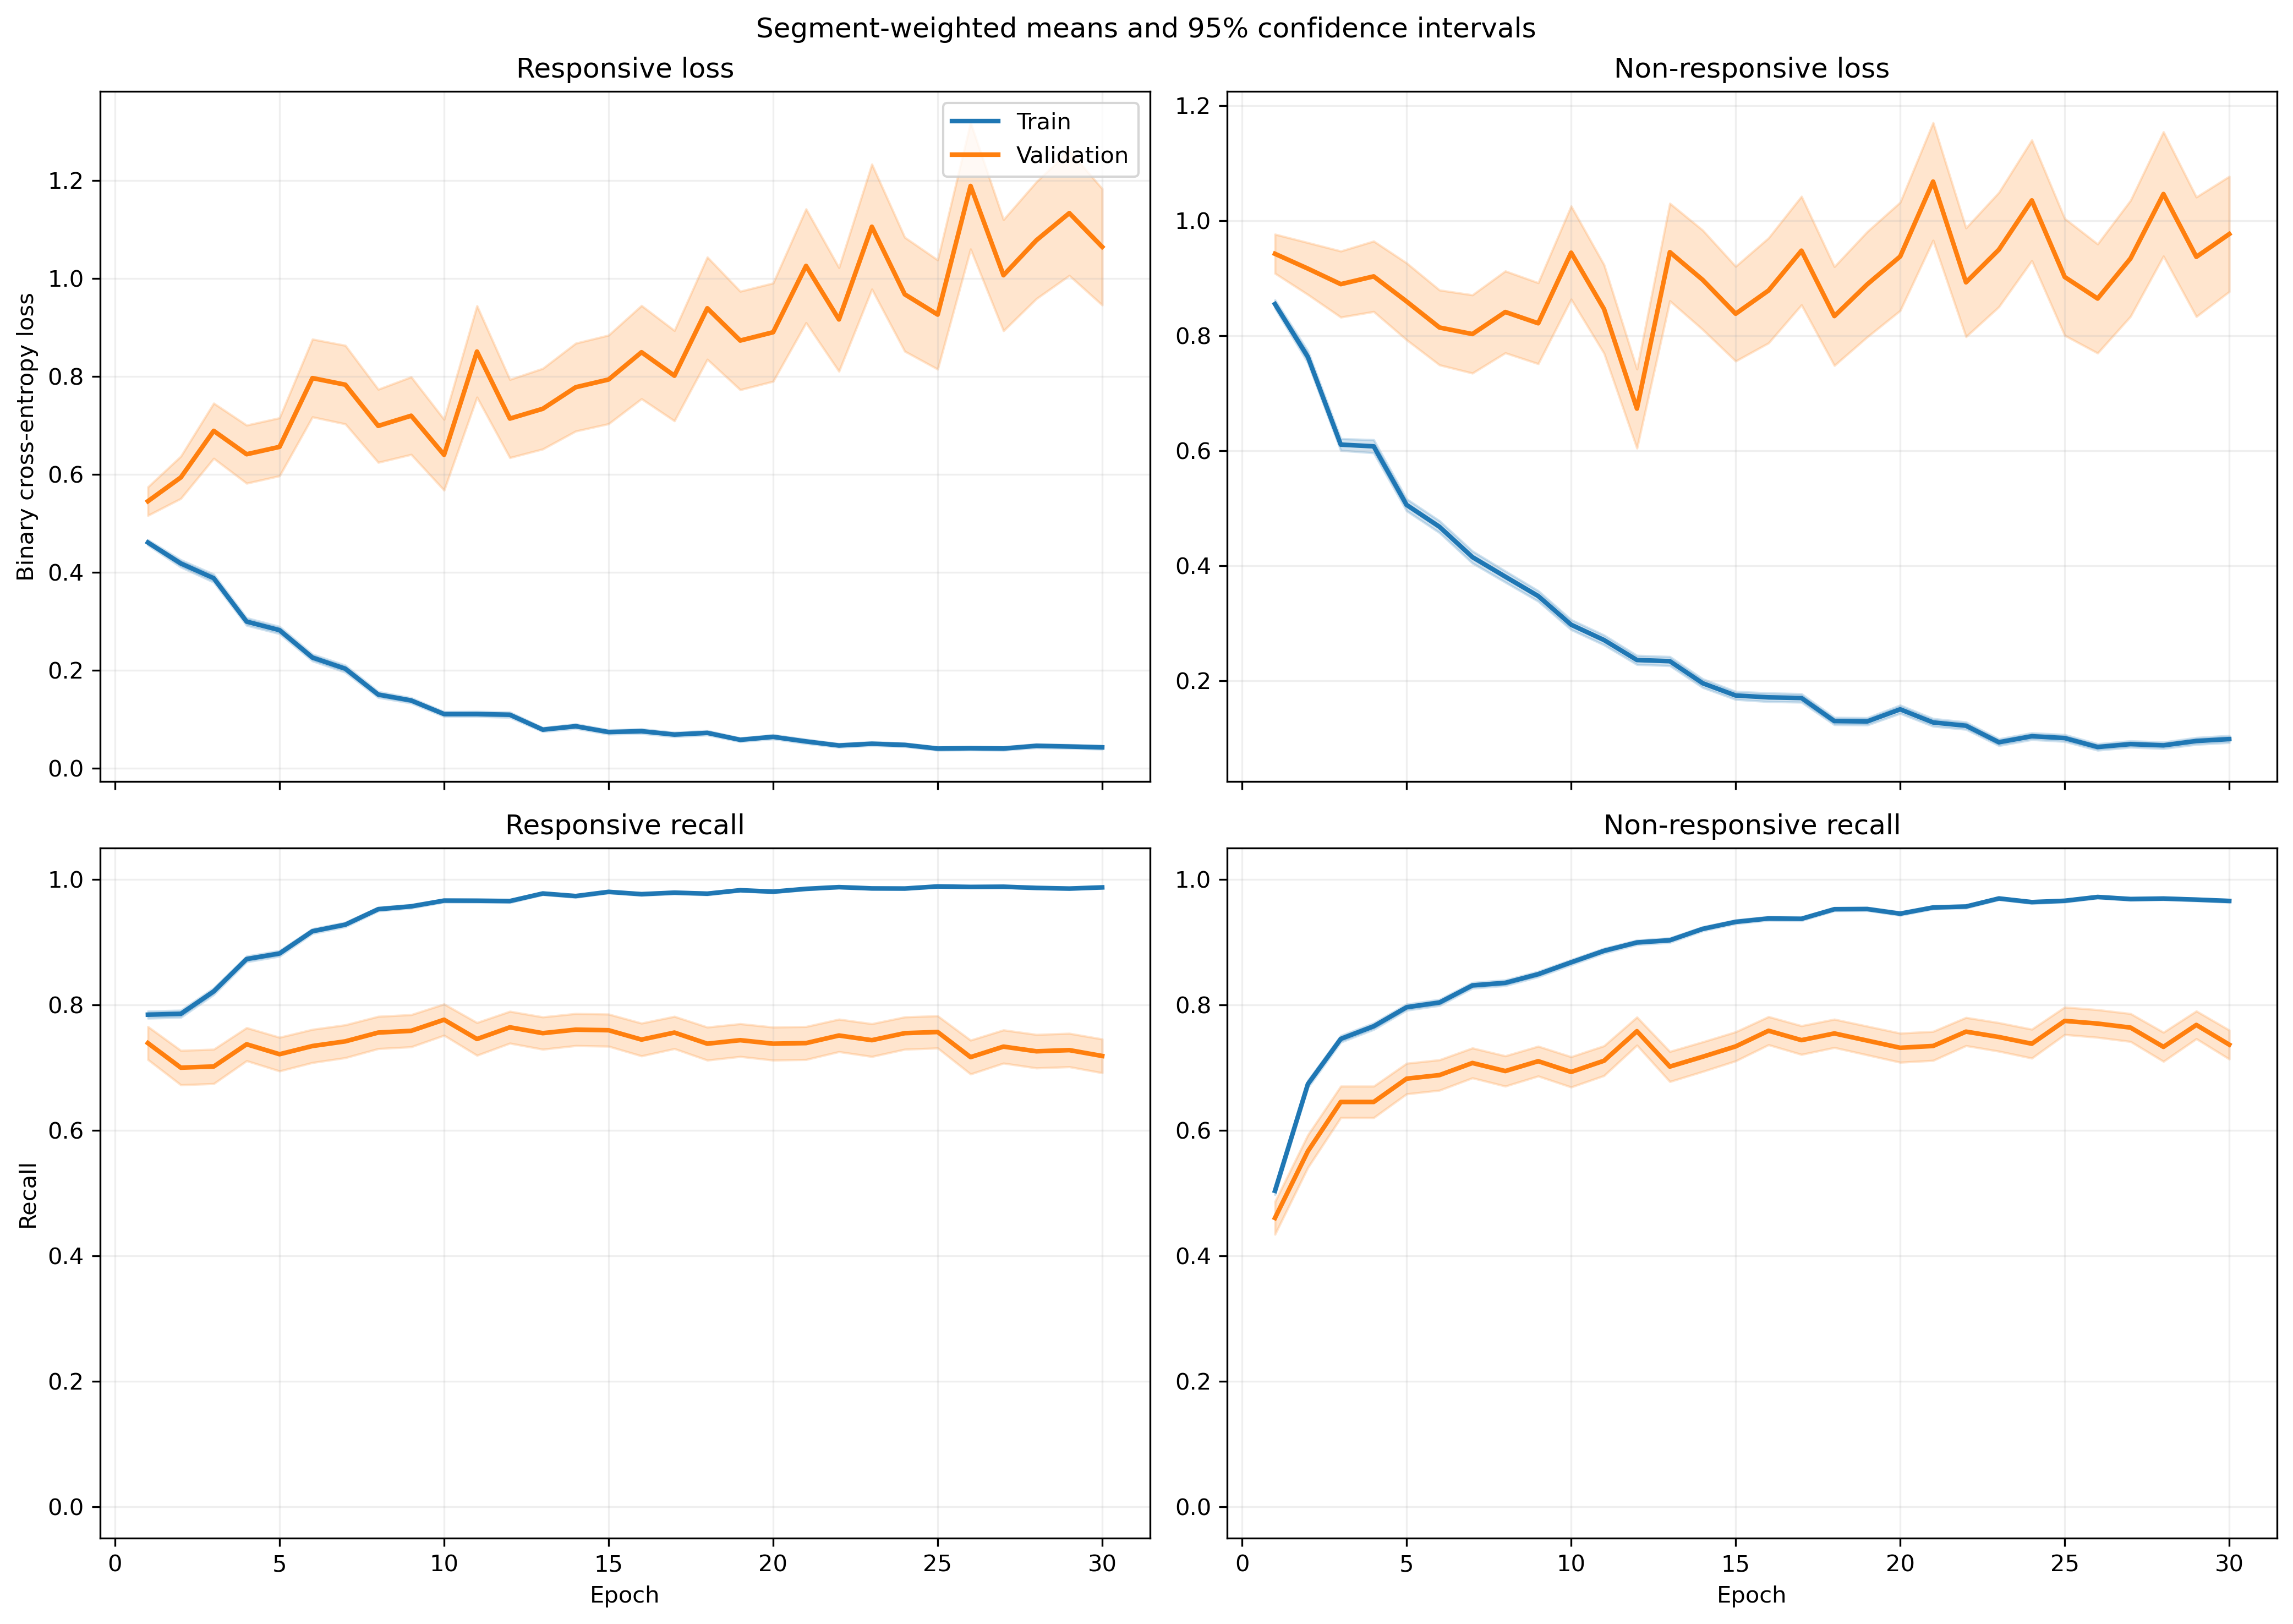

Source data for this figure (header and first rows):
fold, epoch, split, r_loss, r_loss_count, r_loss_sum, r_loss_sum_sq, r_recall, r_recall_count, r_recall_sum, r_recall_sum_sq, nr_loss, nr_loss_count, nr_loss_sum, nr_loss_sum_sq, nr_recall, nr_recall_count, nr_recall_sum, nr_recall_sum_sq
1, 1, train, 0.4444, 1063, 472.4, 331.2, 0.8156, 1063, 867.0, 867.0, 0.9016, 1401, 1263, 1549, 0.439, 1401, 615.0, 615.0
1, 1, validation, 0.139, 10, 1.39, 0.2465, 1.0, 10, 10.0, 10.0, , 0, 0.0, 0.0, , 0, 0.0, 0.0
1, 2, train, 0.4245, 1063, 451.2, 582.6, 0.778, 1063, 827.0, 827.0, 0.7703, 1401, 1079, 2094, 0.6909, 1401, 968.0, 968.0
1, 2, validation, 0.05912, 10, 0.5912, 0.05237, 1.0, 10, 10.0, 10.0, , 0, 0.0, 0.0, , 0, 0.0, 0.0
1, 3, train, 0.3937, 1063, 418.5, 565.2, 0.8203, 1063, 872.0, 872.0, 0.5742, 1401, 804.4, 1496, 0.768, 1401, 1076, 1076
1, 3, validation, 0.06599, 10, 0.6599, 0.065, 1.0, 10, 10.0, 10.0, , 0, 0.0, 0.0, , 0, 0.0, 0.0
1, 4, train, 0.3205, 1063, 340.7, 483.7, 0.8721, 1063, 927.0, 927.0, 0.6118, 1401, 857.1, 1663, 0.7452, 1401, 1044, 1044
1, 4, validation, 0.05075, 10, 0.5075, 0.03313, 1.0, 10, 10.0, 10.0, , 0, 0.0, 0.0, , 0, 0.0, 0.0
1, 5, train, 0.3057, 1063, 325, 415.9, 0.8645, 1063, 919.0, 919.0, 0.5324, 1401, 745.9, 1365, 0.7823, 1401, 1096, 1096
1, 5, validation, 0.06439, 10, 0.6439, 0.06577, 1.0, 10, 10.0, 10.0, , 0, 0.0, 0.0, , 0, 0.0, 0.0
1, 6, train, 0.3385, 1063, 359.8, 447.4, 0.8551, 1063, 909.0, 909.0, 0.3475, 1401, 486.8, 858.3, 0.863, 1401, 1209, 1209
1, 6, validation, 0.1368, 10, 1.368, 0.9125, 0.9, 10, 9.0, 9.0, , 0, 0.0, 0.0, , 0, 0.0, 0.0
1, 7, train, 0.1974, 1063, 209.8, 447.5, 0.9426, 1063, 1002, 1002, 0.3919, 1401, 549.1, 1223, 0.8315, 1401, 1165, 1165
1, 7, validation, 0.02583, 10, 0.2583, 0.0085, 1.0, 10, 10.0, 10.0, , 0, 0.0, 0.0, , 0, 0.0, 0.0
1, 8, train, 0.1554, 1063, 165.2, 255.5, 0.9473, 1063, 1007, 1007, 0.3968, 1401, 555.9, 1188, 0.8287, 1401, 1161, 1161
1, 8, validation, 0.04673, 10, 0.4673, 0.03089, 1.0, 10, 10.0, 10.0, , 0, 0.0, 0.0, , 0, 0.0, 0.0
1, 9, train, 0.1771, 1063, 188.3, 208.4, 0.9285, 1063, 987.0, 987.0, 0.2927, 1401, 410.1, 824, 0.8779, 1401, 1230, 1230
1, 9, validation, 0.1526, 10, 1.526, 1.423, 0.9, 10, 9.0, 9.0, , 0, 0.0, 0.0, , 0, 0.0, 0.0
1, 10, train, 0.1104, 1063, 117.3, 126.4, 0.9737, 1063, 1035, 1035, 0.2528, 1401, 354.1, 607.6, 0.8822, 1401, 1236, 1236
1, 10, validation, 0.04626, 10, 0.4626, 0.03026, 1.0, 10, 10.0, 10.0, , 0, 0.0, 0.0, , 0, 0.0, 0.0
1, 11, train, 0.1205, 1063, 128.1, 132.4, 0.9605, 1063, 1021, 1021, 0.2099, 1401, 294.1, 482.1, 0.9172, 1401, 1285, 1285
1, 11, validation, 0.05738, 10, 0.5738, 0.04552, 1.0, 10, 10.0, 10.0, , 0, 0.0, 0.0, , 0, 0.0, 0.0
1, 12, train, 0.08599, 1063, 91.41, 104.6, 0.9718, 1063, 1033, 1033, 0.2527, 1401, 354, 739.3, 0.8908, 1401, 1248, 1248
1, 12, validation, 0.01447, 10, 0.1447, 0.006114, 1.0, 10, 10.0, 10.0, , 0, 0.0, 0.0, , 0, 0.0, 0.0
1, 13, train, 0.1197, 1063, 127.2, 183.8, 0.952, 1063, 1012, 1012, 0.2143, 1401, 300.2, 659.6, 0.9208, 1401, 1290, 1290
1, 13, validation, 0.03585, 10, 0.3585, 0.04886, 1.0, 10, 10.0, 10.0, , 0, 0.0, 0.0, , 0, 0.0, 0.0
1, 14, train, 0.06407, 1063, 68.11, 88.9, 0.9849, 1063, 1047, 1047, 0.1979, 1401, 277.3, 598.8, 0.9251, 1401, 1296, 1296
1, 14, validation, 0.006088, 10, 0.06088, 0.0004955, 1.0, 10, 10.0, 10.0, , 0, 0.0, 0.0, , 0, 0.0, 0.0
1, 15, train, 0.09543, 1063, 101.4, 165.6, 0.969, 1063, 1030, 1030, 0.1818, 1401, 254.7, 666.9, 0.9322, 1401, 1306, 1306
1, 15, validation, 0.004674, 10, 0.04674, 0.0004343, 1.0, 10, 10.0, 10.0, , 0, 0.0, 0.0, , 0, 0.0, 0.0
1, 16, train, 0.07343, 1063, 78.05, 103.8, 0.9793, 1063, 1041, 1041, 0.1943, 1401, 272.3, 535.9, 0.9208, 1401, 1290, 1290
1, 16, validation, 0.008432, 10, 0.08432, 0.0008965, 1.0, 10, 10.0, 10.0, , 0, 0.0, 0.0, , 0, 0.0, 0.0
1, 17, train, 0.1121, 1063, 119.2, 279.7, 0.9605, 1063, 1021, 1021, 0.1124, 1401, 157.4, 376.7, 0.9579, 1401, 1342, 1342
1, 17, validation, 0.03068, 10, 0.3068, 0.06013, 1.0, 10, 10.0, 10.0, , 0, 0.0, 0.0, , 0, 0.0, 0.0
1, 18, train, 0.07711, 1063, 81.97, 187, 0.984, 1063, 1046, 1046, 0.1096, 1401, 153.5, 348.3, 0.9593, 1401, 1344, 1344
1, 18, validation, 0.004928, 10, 0.04928, 0.000343, 1.0, 10, 10.0, 10.0, , 0, 0.0, 0.0, , 0, 0.0, 0.0
1, 19, train, 0.04155, 1063, 44.17, 49.94, 0.9944, 1063, 1057, 1057, 0.174, 1401, 243.8, 495.7, 0.9336, 1401, 1308, 1308
1, 19, validation, 0.007889, 10, 0.07889, 0.0009574, 1.0, 10, 10.0, 10.0, , 0, 0.0, 0.0, , 0, 0.0, 0.0
1, 20, train, 0.07275, 1063, 77.34, 113.6, 0.9802, 1063, 1042, 1042, 0.09412, 1401, 131.9, 278, 0.9665, 1401, 1354, 1354
1, 20, validation, 0.008785, 10, 0.08785, 0.001239, 1.0, 10, 10.0, 10.0, , 0, 0.0, 0.0, , 0, 0.0, 0.0
1, 21, train, 0.03437, 1063, 36.54, 58.51, 0.9944, 1063, 1057, 1057, 0.1203, 1401, 168.6, 370.8, 0.9593, 1401, 1344, 1344
1, 21, validation, 0.004696, 10, 0.04696, 0.0003231, 1.0, 10, 10.0, 10.0, , 0, 0.0, 0.0, , 0, 0.0, 0.0
1, 22, train, 0.02267, 1063, 24.1, 37.38, 0.9953, 1063, 1058, 1058, 0.1948, 1401, 272.9, 677, 0.9215, 1401, 1291, 1291
1, 22, validation, 0.0009117, 10, 0.009117, 1.3668941392097622e-05, 1.0, 10, 10.0, 10.0, , 0, 0.0, 0.0, , 0, 0.0, 0.0
1, 23, train, 0.03637, 1063, 38.66, 34.4, 0.9972, 1063, 1060, 1060, 0.08716, 1401, 122.1, 237.2, 0.9686, 1401, 1357, 1357
1, 23, validation, 0.0065, 10, 0.065, 0.0005163, 1.0, 10, 10.0, 10.0, , 0, 0.0, 0.0, , 0, 0.0, 0.0
1, 24, train, 0.02102, 1063, 22.34, 7.211, 0.9991, 1063, 1062, 1062, 0.1769, 1401, 247.8, 596.2, 0.9386, 1401, 1315, 1315
1, 24, validation, 0.004279, 10, 0.04279, 0.0003244, 1.0, 10, 10.0, 10.0, , 0, 0.0, 0.0, , 0, 0.0, 0.0
1, 25, train, 0.04611, 1063, 49.02, 67.39, 0.9868, 1063, 1049, 1049, 0.08574, 1401, 120.1, 314.5, 0.9729, 1401, 1363, 1363
1, 25, validation, 0.02446, 10, 0.2446, 0.05229, 1.0, 10, 10.0, 10.0, , 0, 0.0, 0.0, , 0, 0.0, 0.0
1, 26, train, 0.01959, 1063, 20.83, 25.76, 0.9972, 1063, 1060, 1060, 0.09728, 1401, 136.3, 402.8, 0.9693, 1401, 1358, 1358
1, 26, validation, 0.001752, 10, 0.01752, 9.494170103607757e-05, 1.0, 10, 10.0, 10.0, , 0, 0.0, 0.0, , 0, 0.0, 0.0
1, 27, train, 0.03335, 1063, 35.45, 66.42, 0.9925, 1063, 1055, 1055, 0.08262, 1401, 115.7, 296.6, 0.97, 1401, 1359, 1359
1, 27, validation, 0.001915, 10, 0.01915, 7.87478959409782e-05, 1.0, 10, 10.0, 10.0, , 0, 0.0, 0.0, , 0, 0.0, 0.0
1, 28, train, 0.04322, 1063, 45.94, 36.5, 0.9859, 1063, 1048, 1048, 0.08631, 1401, 120.9, 269.6, 0.9736, 1401, 1364, 1364
1, 28, validation, 0.004193, 10, 0.04193, 0.0003863, 1.0, 10, 10.0, 10.0, , 0, 0.0, 0.0, , 0, 0.0, 0.0
1, 29, train, 0.02394, 1063, 25.44, 16.57, 0.9934, 1063, 1056, 1056, 0.08107, 1401, 113.6, 285.6, 0.9779, 1401, 1370, 1370
1, 29, validation, 0.004547, 10, 0.04547, 0.001106, 1.0, 10, 10.0, 10.0, , 0, 0.0, 0.0, , 0, 0.0, 0.0
1, 30, train, 0.08347, 1063, 88.73, 191.1, 0.9718, 1063, 1033, 1033, 0.04348, 1401, 60.92, 166.9, 0.9872, 1401, 1383, 1383
1, 30, validation, 0.002861, 10, 0.02861, 0.0001861, 1.0, 10, 10.0, 10.0, , 0, 0.0, 0.0, , 0, 0.0, 0.0
... 1,140 more rows
